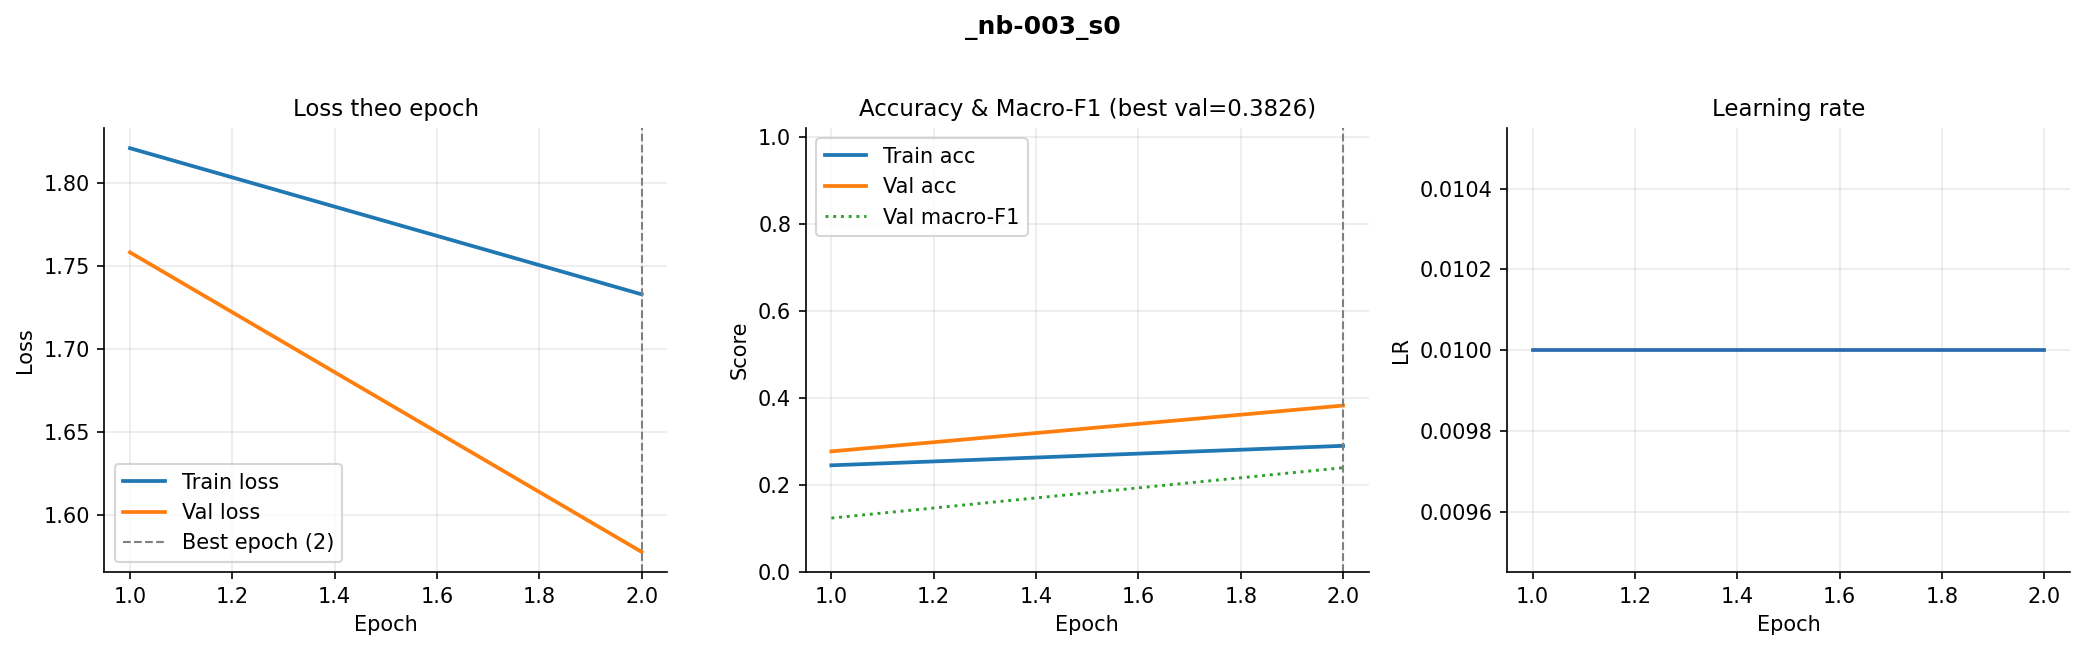

Values plotted in this chart, from the file beside it:
epoch, train_loss, val_loss, train_acc, val_acc, val_macro_f1, lr
1, 1.821, 1.758, 0.2452, 0.2772, 0.1241, 0.01
2, 1.733, 1.578, 0.29, 0.3826, 0.2397, 0.01
